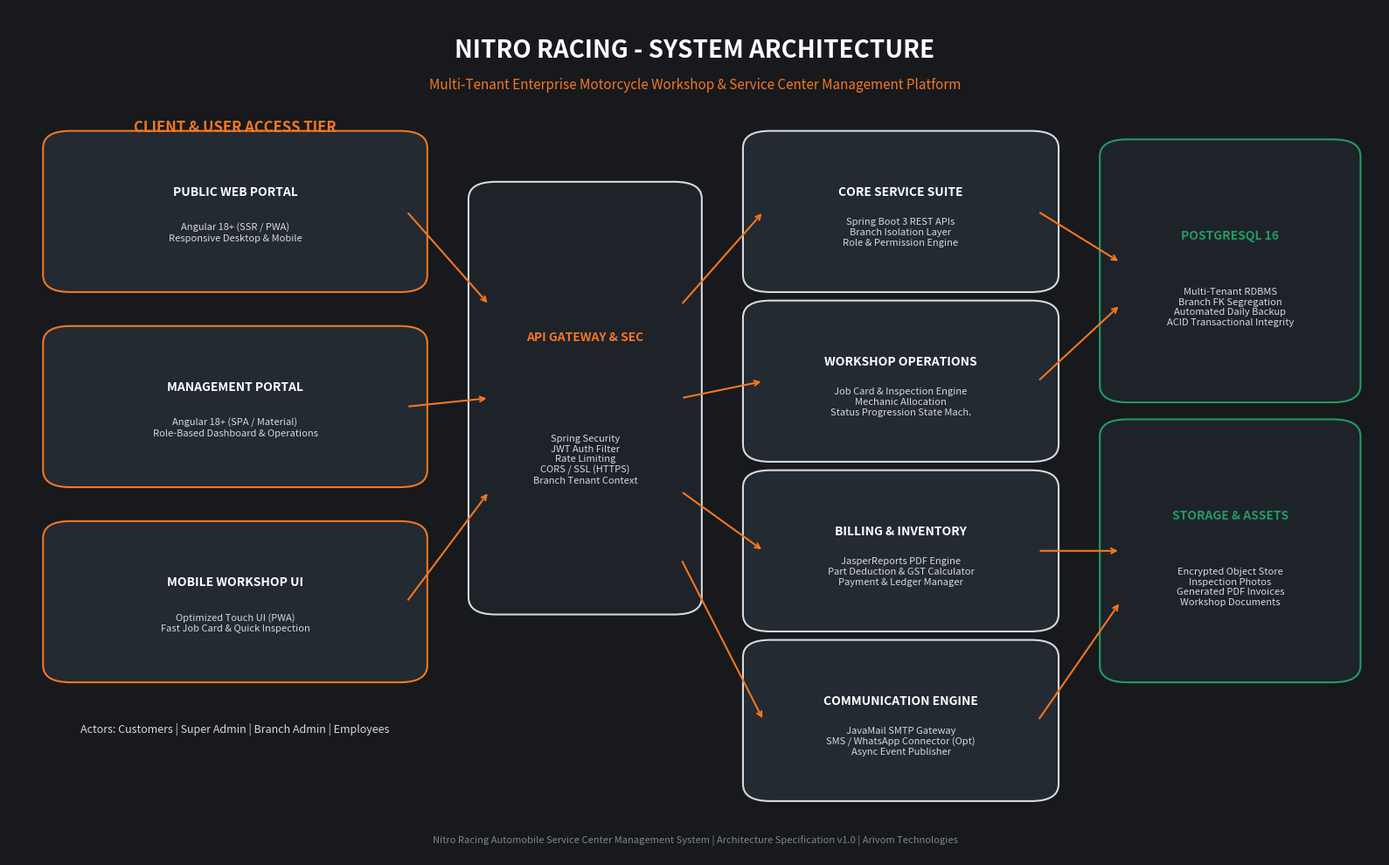

Source code (Python):
import os
import matplotlib.pyplot as plt
import matplotlib.patches as patches
import numpy as np

os.makedirs('assets', exist_ok=True)

# 1. Architecture Diagram
fig, ax = plt.subplots(figsize=(16, 10), dpi=300)
ax.set_facecolor('#17191D')
fig.patch.set_facecolor('#17191D')

# Title
plt.text(0.5, 0.95, "NITRO RACING - SYSTEM ARCHITECTURE", color="#FFFFFF", fontsize=20, fontweight='bold', ha='center', va='center', fontfamily='sans-serif')
plt.text(0.5, 0.91, "Multi-Tenant Enterprise Motorcycle Workshop & Service Center Management Platform", color="#F47721", fontsize=11, ha='center', va='center', fontfamily='sans-serif')

def draw_box(x, y, w, h, title, subtitle, color, bg="#242A31", border="#D6D9DD"):
    rect = patches.FancyBboxPatch((x, y), w, h, boxstyle="round,pad=0.015,rounding_size=0.02",
                                  facecolor=bg, edgecolor=border, linewidth=1.5)
    ax.add_patch(rect)
    plt.text(x + w/2, y + h*0.65, title, color=color, fontsize=10, fontweight='bold', ha='center', va='center', fontfamily='sans-serif')
    plt.text(x + w/2, y + h*0.35, subtitle, color="#D6D9DD", fontsize=8, ha='center', va='center', fontfamily='sans-serif')

# Client Tier (Left)
draw_box(0.04, 0.68, 0.25, 0.16, "PUBLIC WEB PORTAL", "Angular 18+ (SSR / PWA)\nResponsive Desktop & Mobile", "#FFFFFF", "#242A31", "#F47721")
draw_box(0.04, 0.45, 0.25, 0.16, "MANAGEMENT PORTAL", "Angular 18+ (SPA / Material)\nRole-Based Dashboard & Operations", "#FFFFFF", "#242A31", "#F47721")
draw_box(0.04, 0.22, 0.25, 0.16, "MOBILE WORKSHOP UI", "Optimized Touch UI (PWA)\nFast Job Card & Quick Inspection", "#FFFFFF", "#242A31", "#F47721")

# Users/Actors Callouts
plt.text(0.165, 0.86, "CLIENT & USER ACCESS TIER", color="#F47721", fontsize=12, fontweight='bold', ha='center', va='center')
plt.text(0.165, 0.15, "Actors: Customers | Super Admin | Branch Admin | Employees", color="#D6D9DD", fontsize=9, ha='center', va='center')

# Gateway & Security (Middle-Left)
draw_box(0.35, 0.30, 0.14, 0.48, "API GATEWAY & SEC", "Spring Security\nJWT Auth Filter\nRate Limiting\nCORS / SSL (HTTPS)\nBranch Tenant Context", "#F47721", "#1E232A", "#D6D9DD")

# Backend Services Tier (Middle-Right)
draw_box(0.55, 0.68, 0.20, 0.16, "CORE SERVICE SUITE", "Spring Boot 3 REST APIs\nBranch Isolation Layer\nRole & Permission Engine", "#FFFFFF", "#242A31", "#D6D9DD")
draw_box(0.55, 0.48, 0.20, 0.16, "WORKSHOP OPERATIONS", "Job Card & Inspection Engine\nMechanic Allocation\nStatus Progression State Mach.", "#FFFFFF", "#242A31", "#D6D9DD")
draw_box(0.55, 0.28, 0.20, 0.16, "BILLING & INVENTORY", "JasperReports PDF Engine\nPart Deduction & GST Calculator\nPayment & Ledger Manager", "#FFFFFF", "#242A31", "#D6D9DD")
draw_box(0.55, 0.08, 0.20, 0.16, "COMMUNICATION ENGINE", "JavaMail SMTP Gateway\nSMS / WhatsApp Connector (Opt)\nAsync Event Publisher", "#FFFFFF", "#242A31", "#D6D9DD")

# Data & Storage Tier (Right)
draw_box(0.81, 0.55, 0.16, 0.28, "POSTGRESQL 16", "Multi-Tenant RDBMS\nBranch FK Segregation\nAutomated Daily Backup\nACID Transactional Integrity", "#229B62", "#1E232A", "#229B62")
draw_box(0.81, 0.22, 0.16, 0.28, "STORAGE & ASSETS", "Encrypted Object Store\nInspection Photos\nGenerated PDF Invoices\nWorkshop Documents", "#229B62", "#1E232A", "#229B62")

# Connector lines
def connect_points(p1, p2, color="#F47721", style='-', lw=1.5):
    ax.annotate('', xy=p2, xytext=p1,
                arrowprops=dict(arrowstyle="->", color=color, lw=lw, ls=style))

# Connect Frontend to Gateway
connect_points((0.29, 0.76), (0.35, 0.65))
connect_points((0.29, 0.53), (0.35, 0.54))
connect_points((0.29, 0.30), (0.35, 0.43))

# Connect Gateway to Services
connect_points((0.49, 0.65), (0.55, 0.76))
connect_points((0.49, 0.54), (0.55, 0.56))
connect_points((0.49, 0.43), (0.55, 0.36))
connect_points((0.49, 0.35), (0.55, 0.16))

# Connect Services to DB / Storage
connect_points((0.75, 0.76), (0.81, 0.70))
connect_points((0.75, 0.56), (0.81, 0.65))
connect_points((0.75, 0.36), (0.81, 0.36))
connect_points((0.75, 0.16), (0.81, 0.30))

# Footer
plt.text(0.5, 0.02, "Nitro Racing Automobile Service Center Management System | Architecture Specification v1.0 | Arivom Technologies", color="#7C8691", fontsize=8, ha='center', va='center')

ax.set_xlim(0, 1)
ax.set_ylim(0, 1)
ax.axis('off')
plt.tight_layout()
plt.savefig('Nitro_Racing_Architecture.png', bbox_inches='tight', facecolor='#17191D')
plt.close()
print("Architecture Diagram generated successfully.")
